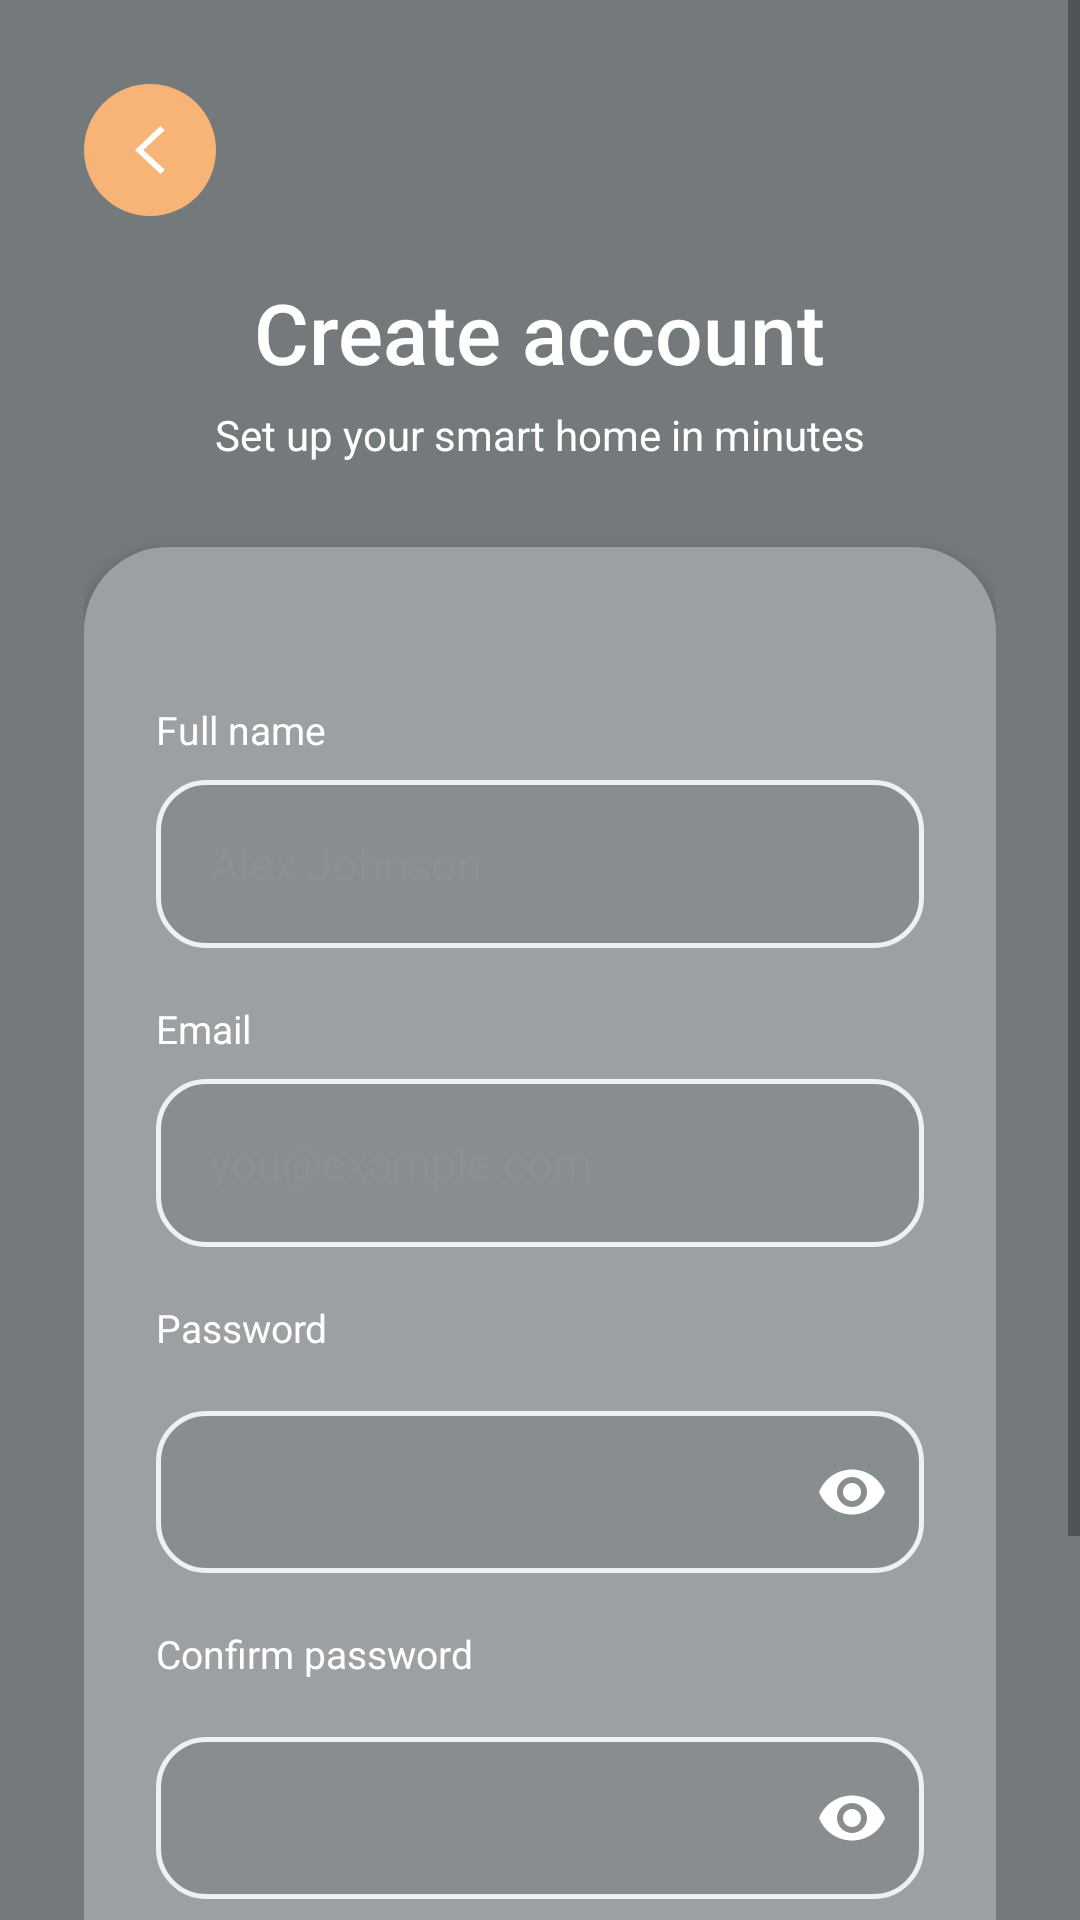

Android layout source for this screen:
<!-- AndroidManifest.xml: application theme Theme.SmartNest -->
<!-- res/layout/activity_register.xml -->
<?xml version="1.0" encoding="utf-8"?>
<ScrollView xmlns:android="http://schemas.android.com/apk/res/android"
    xmlns:app="http://schemas.android.com/apk/res-auto"
    android:layout_width="match_parent"
    android:layout_height="match_parent"
    android:background="@drawable/bg_screen_warm"
    android:fillViewport="true">


    <LinearLayout
        android:layout_width="match_parent"
        android:layout_height="match_parent"
        android:orientation="vertical"
        android:gravity="center"
        android:padding="28dp"
        android:background="@drawable/bg_glass_dark">


        
        <FrameLayout
            android:id="@+id/btnBack"
            android:layout_width="44dp"
            android:layout_height="44dp"
            android:layout_gravity="start"
            android:background="@drawable/bg_back_button"
            android:clickable="true"
            android:focusable="true"
            android:foreground="?attr/selectableItemBackgroundBorderless"
            android:padding="10dp">

            <ImageView
                android:layout_width="24dp"
                android:layout_height="24dp"
                android:layout_gravity="center"
                android:src="@drawable/ic_back"
                android:tint="@android:color/white"
                android:contentDescription="Back" />

        </FrameLayout>


        
        <TextView
            android:layout_width="wrap_content"
            android:layout_height="wrap_content"
            android:layout_marginTop="20dp"
            android:fontFamily="sans-serif-medium"
            android:text="Create account"
            android:textColor="@color/orange_primary"
            android:textSize="28sp" />


        <TextView
            android:layout_width="wrap_content"
            android:layout_height="wrap_content"
            android:layout_marginTop="6dp"
            android:text="Set up your smart home in minutes"
            android:textColor="@color/orange_primary"
            android:textSize="14sp" />

    
    <LinearLayout
        android:layout_width="match_parent"
        android:layout_height="wrap_content"
        android:layout_marginTop="28dp"
        android:background="@drawable/bg_card_white_large"
        android:elevation="4dp"
        android:orientation="vertical"
        android:padding="24dp">
        
        <TextView
            android:layout_width="match_parent"
            android:layout_height="wrap_content"
            android:layout_marginTop="28dp"
            android:text="Full name"
            android:textColor="@color/orange_primary"
            android:textSize="13sp" />


        <EditText
            android:id="@+id/etName"
            android:layout_width="match_parent"
            android:layout_height="56dp"
            android:layout_marginTop="8dp"
            android:background="@drawable/bg_edittext"
            android:hint="Alex Johnson"
            android:inputType="textPersonName"
            android:paddingStart="18dp"
            android:paddingEnd="18dp"
            android:textColor="@color/orange_primary"
            android:textColorHint="@color/text_tertiary"
            android:textSize="15sp" />


        
        <TextView
            android:layout_width="match_parent"
            android:layout_height="wrap_content"
            android:layout_marginTop="18dp"
            android:text="Email"
            android:textColor="@color/orange_primary"
            android:textSize="13sp" />


        <EditText
            android:id="@+id/etEmail"
            android:layout_width="match_parent"
            android:layout_height="56dp"
            android:layout_marginTop="8dp"
            android:background="@drawable/bg_edittext"
            android:hint="you@example.com"
            android:inputType="textEmailAddress"
            android:paddingStart="18dp"
            android:paddingEnd="18dp"
            android:textColor="@color/orange_primary"
            android:textColorHint="@color/text_tertiary"
            android:textSize="15sp" />


        
        <TextView
            android:layout_width="match_parent"
            android:layout_height="wrap_content"
            android:layout_marginTop="18dp"
            android:text="Password"
            android:textColor="@color/orange_primary"
            android:textSize="13sp" />


        
        
        <com.google.android.material.textfield.TextInputLayout
            android:layout_width="match_parent"
            android:layout_height="wrap_content"
            android:layout_marginTop="8dp"
            app:endIconMode="password_toggle"
            app:endIconTint="#FFFFFF"
            app:boxBackgroundMode="none"
            app:boxStrokeWidth="0dp">

            <com.google.android.material.textfield.TextInputEditText
                android:id="@+id/etPassword"
                android:layout_width="match_parent"
                android:layout_height="54dp"
                android:background="@drawable/bg_edittext"
                android:inputType="textPassword"
                android:paddingStart="18dp"
                android:paddingEnd="18dp"
                android:textColor="@color/white"
                android:textColorHint="@drawable/password_hint_color"
                android:textSize="15sp" />

        </com.google.android.material.textfield.TextInputLayout>



        
        <TextView
            android:layout_width="match_parent"
            android:layout_height="wrap_content"
            android:layout_marginTop="18dp"
            android:text="Confirm password"
            android:textColor="@color/orange_primary"
            android:textSize="13sp" />


        
        <com.google.android.material.textfield.TextInputLayout
            android:layout_width="match_parent"
            android:layout_height="wrap_content"
            android:layout_marginTop="8dp"
            app:endIconMode="password_toggle"
            app:endIconTint="#FFFFFF"
            app:boxBackgroundMode="none"
            app:boxStrokeWidth="0dp">

            <com.google.android.material.textfield.TextInputEditText
                android:id="@+id/etConfirmPassword"
                android:layout_width="match_parent"
                android:layout_height="54dp"
                android:background="@drawable/bg_edittext"
                android:inputType="textPassword"
                android:paddingStart="18dp"
                android:paddingEnd="18dp"
                android:textColor="@color/white"
                android:textColorHint="@drawable/password_hint_color"
                android:textSize="15sp" />

        </com.google.android.material.textfield.TextInputLayout>

        
        <androidx.appcompat.widget.AppCompatButton
            android:id="@+id/btnRegister"
            android:layout_width="match_parent"
            android:layout_height="54dp"
            android:layout_marginTop="22dp"
            android:background="@drawable/bg_button_primary"
            android:elevation="4dp"
            android:text="Create account"
            android:textAllCaps="false"
            android:textColor="@color/white"
            android:textSize="16sp"
            android:fontFamily="sans-serif-medium" />



        
        <LinearLayout
            android:layout_width="match_parent"
            android:layout_height="wrap_content"
            android:layout_marginTop="20dp"
            android:gravity="center"
            android:orientation="horizontal">


            <TextView
                android:layout_width="wrap_content"
                android:layout_height="wrap_content"
                android:text="Already have an account? "
                android:textColor="@color/orange_primary"
                android:textSize="14sp" />


            <TextView
                android:id="@+id/tvGoLogin"
                android:layout_width="wrap_content"
                android:layout_height="wrap_content"
                android:fontFamily="sans-serif-medium"
                android:text="Log in"
                android:textColor="@color/orange_primary"
                android:textSize="14sp" />

        </LinearLayout>


        </LinearLayout>


    </LinearLayout>

</ScrollView>
<!-- resources referenced by this layout -->
<resources>
  <color name="orange_primary">#FFFFFF</color>
  <color name="text_tertiary">#8E8E93</color>
  <color name="white">#FFFFFF</color>
  <!-- drawable bg_back_button (drawable) -->
  <?xml version="1.0" encoding="utf-8"?>
  <shape xmlns:android="http://schemas.android.com/apk/res/android"
      android:shape="rectangle">
  
      <solid android:color="@color/orange_new" />
  
      <corners android:radius="50dp" />
  
  </shape>
  <!-- drawable bg_button_primary (drawable) -->
  <?xml version="1.0" encoding="utf-8"?>
  <shape xmlns:android="http://schemas.android.com/apk/res/android">
      <gradient
          android:startColor="#F7B476"
          android:centerColor="#F7B476"
          android:endColor="#E89A4B"
          android:angle="135"/>
      <corners android:radius="14dp"/>
  </shape>
  <!-- drawable bg_card_white_large (drawable) -->
  <?xml version="1.0" encoding="utf-8"?>
  <shape xmlns:android="http://schemas.android.com/apk/res/android">
      <solid android:color="#9CA0A2" />
      <corners android:radius="28dp" />
  </shape>
  <!-- drawable bg_edittext (drawable) -->
  <?xml version="1.0" encoding="utf-8"?>
  <shape xmlns:android="http://schemas.android.com/apk/res/android">
      <solid android:color="#888D90" />
      <corners android:radius="16dp" />
      <stroke android:width="1.5dp" android:color="#F0F0F2" />
  </shape>
  <!-- drawable bg_glass_dark (drawable) -->
  <?xml version="1.0" encoding="utf-8"?>
  <shape xmlns:android="http://schemas.android.com/apk/res/android"
      android:shape="rectangle">
  
      <solid android:color="#74797C" />
  
      <corners android:radius="0dp" />
  
  </shape>
  <!-- drawable bg_screen_warm (drawable) -->
  <?xml version="1.0" encoding="utf-8"?>
  <shape xmlns:android="http://schemas.android.com/apk/res/android">
      <gradient
          android:startColor="#FFFFFF"
          android:centerColor="#FDFDFE"
          android:endColor="#F7F7FA"
          android:angle="90" />
  </shape>
  <!-- drawable ic_back (drawable) -->
  <vector xmlns:android="http://schemas.android.com/apk/res/android"
      android:width="24dp" android:height="24dp" android:viewportWidth="24" android:viewportHeight="24">
      <path android:fillColor="#1A1A1A" android:pathData="M15.5,4L7,12l8.5,8l1.4,-1.4L9.8,12l7.1,-6.6z"/>
  </vector>
  <style name="Theme.SmartNest" parent="Theme.MaterialComponents.Light.NoActionBar">
  
          <item name="colorPrimary">@color/orange_primary</item>
          <item name="colorPrimaryDark">@color/orange_dark</item>
          <item name="colorAccent">@color/orange_primary</item>
  
          <item name="colorOnPrimary">@color/white</item>
  
          
          <item name="android:statusBarColor">@android:color/transparent</item>
          <item name="android:windowLightStatusBar">true</item>
  
          <item name="android:navigationBarColor">@android:color/transparent</item>
          <item name="android:windowDrawsSystemBarBackgrounds">true</item>
  
          <item name="android:windowBackground">@color/bg_screen</item>
  
      </style>
  <color name="orange_new">#F7B476</color>
  <color name="orange_dark">#D93E17</color>
  <color name="bg_screen">#F8F9FD</color>
</resources>
